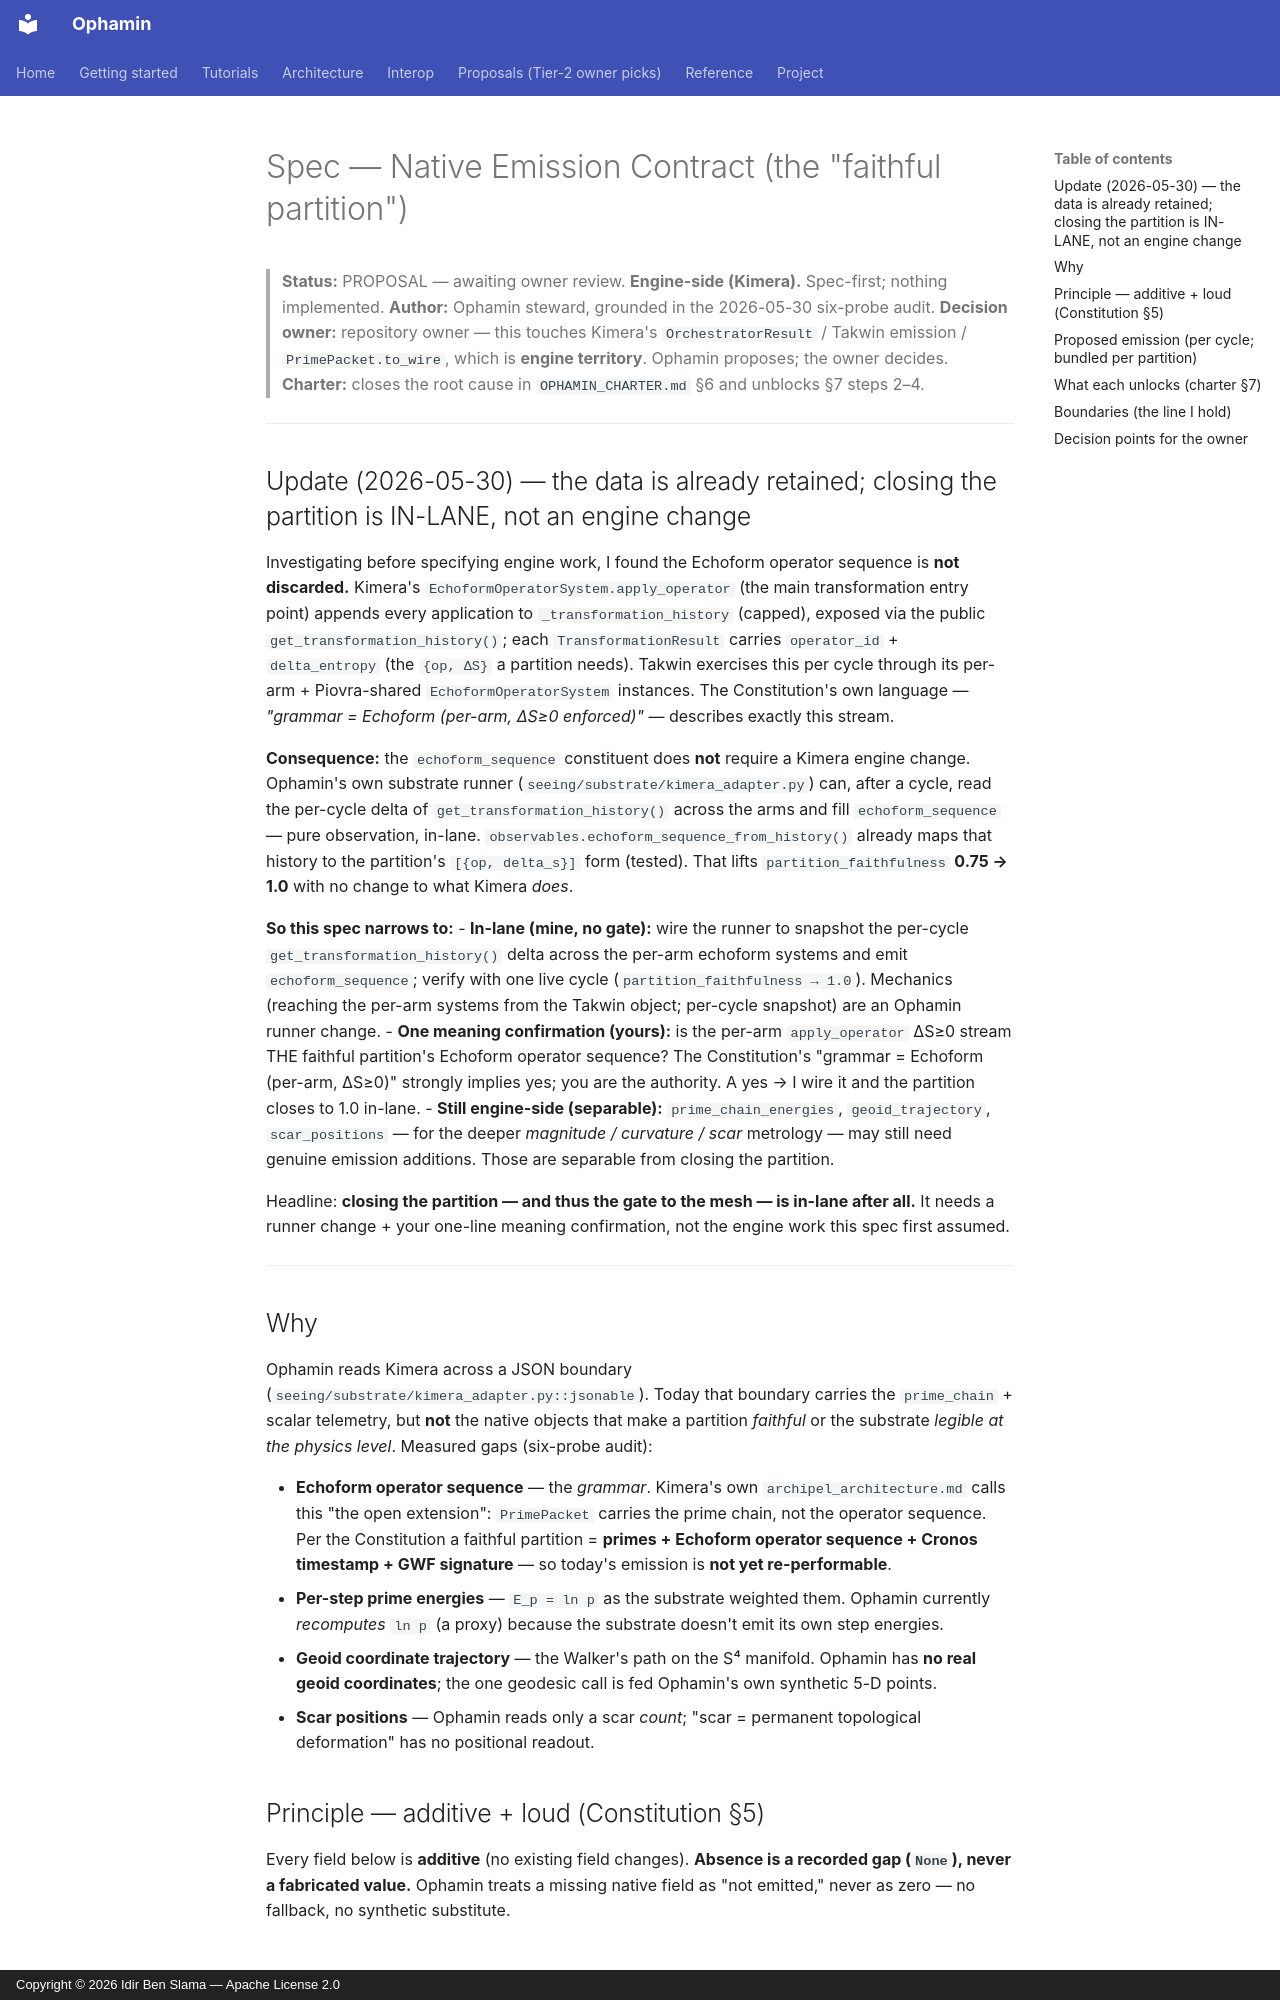

repository: IdirBenSlama/Ophamin · page: ECHOFORM_EMISSION_SPEC/index.html · generator: mkdocs · copyright: Copyright © 2026 Idir Ben Slama — Apache License 2.0

# Spec — Native Emission Contract (the "faithful partition")

> **Status:** PROPOSAL — awaiting owner review. **Engine-side (Kimera).** Spec-first; nothing implemented.
> **Author:** Ophamin steward, grounded in the 2026-05-30 six-probe audit.
> **Decision owner:** repository owner — this touches Kimera's `OrchestratorResult` / Takwin emission / `PrimePacket.to_wire`, which is **engine territory**. Ophamin proposes; the owner decides.
> **Charter:** closes the root cause in `OPHAMIN_CHARTER.md` §6 and unblocks §7 steps 2–4.

---

## Update (2026-05-30) — the data is already retained; closing the partition is IN-LANE, not an engine change

Investigating before specifying engine work, I found the Echoform operator sequence is **not discarded.** Kimera's `EchoformOperatorSystem.apply_operator` (the main transformation entry point) appends every application to `_transformation_history` (capped), exposed via the public `get_transformation_history()`; each `TransformationResult` carries `operator_id` + `delta_entropy` (the `{op, ΔS}` a partition needs). Takwin exercises this per cycle through its per-arm + Piovra-shared `EchoformOperatorSystem` instances. The Constitution's own language — *"grammar = Echoform (per-arm, ΔS≥0 enforced)"* — describes exactly this stream.

**Consequence:** the `echoform_sequence` constituent does **not** require a Kimera engine change. Ophamin's own substrate runner (`seeing/substrate/kimera_adapter.py`) can, after a cycle, read the per-cycle delta of `get_transformation_history()` across the arms and fill `echoform_sequence` — pure observation, in-lane. `observables.echoform_sequence_from_history()` already maps that history to the partition's `[{op, delta_s}]` form (tested). That lifts `partition_faithfulness` **0.75 → 1.0** with no change to what Kimera *does*.

**So this spec narrows to:**
- **In-lane (mine, no gate):** wire the runner to snapshot the per-cycle `get_transformation_history()` delta across the per-arm echoform systems and emit `echoform_sequence`; verify with one live cycle (`partition_faithfulness → 1.0`). Mechanics (reaching the per-arm systems from the Takwin object; per-cycle snapshot) are an Ophamin runner change.
- **One meaning confirmation (yours):** is the per-arm `apply_operator` ΔS≥0 stream THE faithful partition's Echoform operator sequence? The Constitution's "grammar = Echoform (per-arm, ΔS≥0)" strongly implies yes; you are the authority. A yes → I wire it and the partition closes to 1.0 in-lane.
- **Still engine-side (separable):** `prime_chain_energies`, `geoid_trajectory`, `scar_positions` — for the deeper *magnitude / curvature / scar* metrology — may still need genuine emission additions. Those are separable from closing the partition.

Headline: **closing the partition — and thus the gate to the mesh — is in-lane after all.** It needs a runner change + your one-line meaning confirmation, not the engine work this spec first assumed.

---
